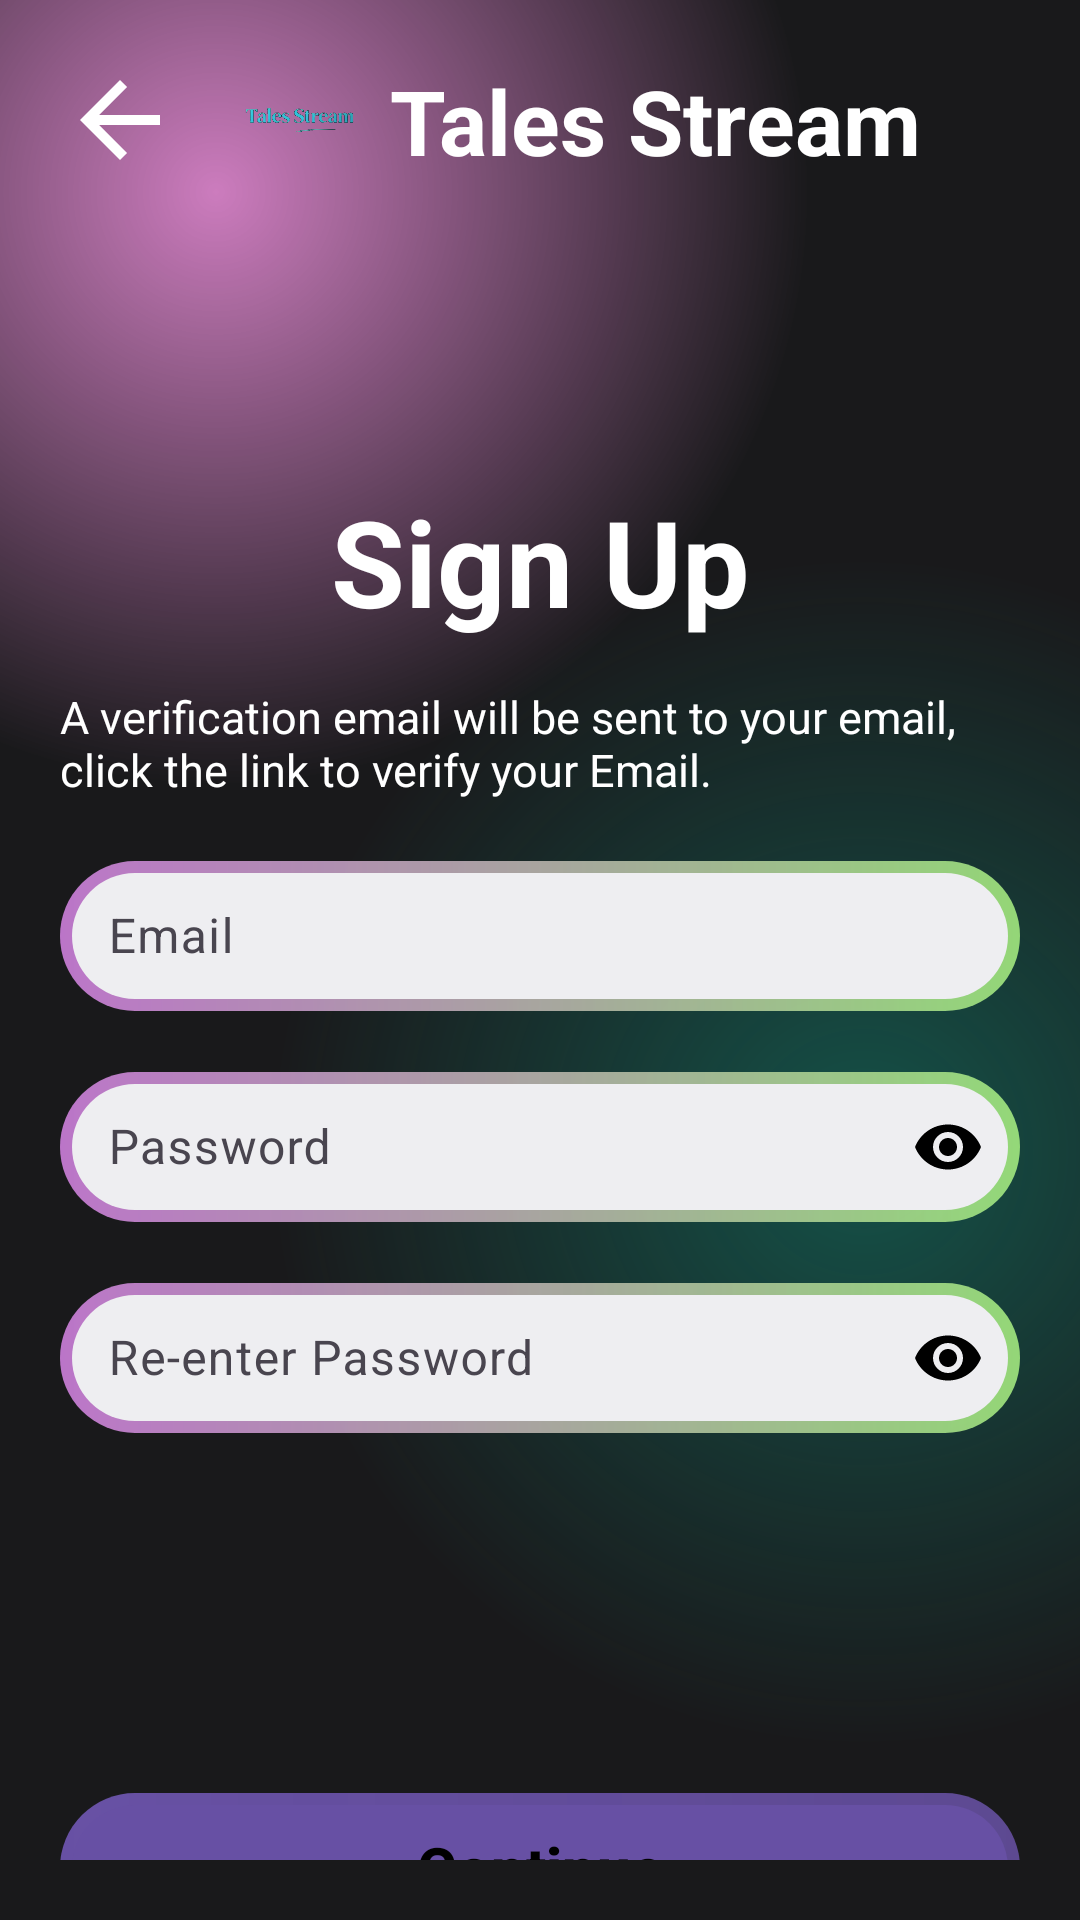

Here is an Android app screen rendered from its layout file. Give the layout XML and the strings, colors and styles it references.
<!-- AndroidManifest.xml: application theme Theme.TalesStream -->
<!-- res/layout/activity_signup.xml -->
<?xml version="1.0" encoding="utf-8"?>
<androidx.constraintlayout.widget.ConstraintLayout
    xmlns:android="http://schemas.android.com/apk/res/android"
    xmlns:app="http://schemas.android.com/apk/res-auto"
    xmlns:tools="http://schemas.android.com/tools"
    android:layout_width="match_parent"
    android:layout_height="match_parent"
    android:id="@+id/login_activity"
    tools:context=".Activities.SignupActivity"
    android:background="@drawable/gradiant_color_bg">

    <RelativeLayout
        android:layout_width="match_parent"
        android:layout_height="match_parent">

        <LinearLayout
            android:layout_width="match_parent"
            android:layout_height="match_parent"
            android:orientation="vertical"
            android:padding="20dp">

            <LinearLayout
                android:layout_width="match_parent"
                android:layout_height="wrap_content"
                android:orientation="horizontal"
                android:layout_marginBottom="20dp">

                <ImageView
                    android:id="@+id/signupBack"
                    android:layout_width="40dp"
                    android:layout_height="40dp"
                    android:src="@drawable/back_icon_white" />

                <ImageView
                    android:layout_width="40dp"
                    android:layout_height="40dp"
                    android:src="@drawable/logots"
                    android:layout_marginStart="20dp" />

                <TextView
                    android:layout_width="0dp"
                    android:layout_height="wrap_content"
                    android:layout_marginStart="10dp"
                    android:text="Tales Stream"
                    android:textColor="@color/white"
                    android:textSize="30sp"
                    android:textStyle="bold"
                    android:layout_weight="1" />
            </LinearLayout>

            <TextView
                android:layout_width="match_parent"
                android:layout_height="wrap_content"
                android:gravity="center"
                android:text="Sign Up"
                android:textColor="@color/white"
                android:textSize="40sp"
                android:layout_marginTop="80dp"
                android:textStyle="bold" />

            <TextView
                android:layout_width="wrap_content"
                android:layout_height="wrap_content"
                android:text="A verification email will be sent to your email, click the link to verify your Email."
                android:textColor="@color/white"
                android:layout_marginTop="15dp"
                android:textSize="15sp" />

            <com.google.android.material.textfield.TextInputLayout
                android:layout_width="match_parent"
                android:layout_height="wrap_content"
                app:hintTextColor="@color/black"
                android:layout_marginTop="15dp">
                <com.google.android.material.textfield.TextInputEditText
                    android:id="@+id/signupEmail"
                    android:layout_width="match_parent"
                    android:layout_height="50dp"
                    android:background="@drawable/btn_color"
                    android:inputType="textEmailAddress"
                    android:textColor="@color/black"
                    android:hint="Email" />
            </com.google.android.material.textfield.TextInputLayout>

            <com.google.android.material.textfield.TextInputLayout
                android:layout_width="match_parent"
                android:layout_height="wrap_content"
                app:hintTextColor="@color/black"
                android:layout_marginTop="15dp"
                app:endIconMode="password_toggle"
                app:endIconTint="@color/black">
                <com.google.android.material.textfield.TextInputEditText
                    android:id="@+id/signupPassword"
                    android:layout_width="match_parent"
                    android:layout_height="50dp"
                    android:background="@drawable/btn_color"
                    android:textColor="@color/black"
                    android:hint="Password"
                    android:inputType="textPassword" />
            </com.google.android.material.textfield.TextInputLayout>

            <com.google.android.material.textfield.TextInputLayout
                android:layout_width="match_parent"
                android:layout_height="wrap_content"
                app:hintTextColor="@color/black"
                android:layout_marginTop="15dp"
                app:endIconMode="password_toggle"
                app:endIconTint="@color/black">
                <com.google.android.material.textfield.TextInputEditText
                    android:id="@+id/signupRePassword"
                    android:layout_width="match_parent"
                    android:layout_height="50dp"
                    android:background="@drawable/btn_color"
                    android:hint="Re-enter Password"
                    android:inputType="textPassword"
                    android:textColor="@color/black" />
            </com.google.android.material.textfield.TextInputLayout>

            <com.google.android.material.button.MaterialButton
                android:id="@+id/signupBtn"
                android:layout_width="match_parent"
                android:layout_height="50dp"
                android:layout_marginTop="120dp"
                android:background="@drawable/btn_color"
                android:text="Continue"
                android:textStyle="bold"
                android:textColor="@color/black"
                android:textSize="20sp" />

            <ProgressBar
                android:id="@+id/progressBar1"
                android:layout_width="wrap_content"
                android:layout_height="wrap_content"
                android:layout_gravity="center"
                android:visibility="gone" />

            <TextView
                android:layout_width="match_parent"
                android:layout_height="wrap_content"
                android:layout_marginTop="15dp"
                android:text="Already have an Account?"
                android:textAlignment="center"
                android:textColor="@color/white"
                android:textSize="16sp" />

            <TextView
                android:id="@+id/loginBtn"
                android:layout_width="wrap_content"
                android:layout_height="wrap_content"
                android:layout_gravity="center"
                android:text="Login now"
                android:textColor="@color/white"
                android:textSize="18sp"
                android:textStyle="bold" />
        </LinearLayout>
    </RelativeLayout>
</androidx.constraintlayout.widget.ConstraintLayout>
<!-- resources referenced by this layout -->
<resources>
  <color name="black">#FF000000</color>
  <color name="white">#FFFFFFFF</color>
  <!-- drawable back_icon_white (drawable) -->
  <vector android:autoMirrored="true"
      android:height="24dp"
      android:tint="#FFFFFF"
      android:viewportHeight="24"
      android:viewportWidth="24"
      android:width="24dp"
      xmlns:android="http://schemas.android.com/apk/res/android">
  
      <path android:fillColor="?attr/colorControlNormal"
          android:pathData="M20,11H7.83l5.59,-5.59L12,4l-8,8 8,8 1.41,-1.41L7.83,13H20v-2z"/>
  </vector>
  <!-- drawable btn_color (drawable) -->
  <?xml version="1.0" encoding="utf-8"?>
  <layer-list xmlns:android="http://schemas.android.com/apk/res/android">
  
      <item>
          <shape android:shape="rectangle">
              <corners android:radius="50dp"/>
              <gradient android:startColor="#BB75C8"
                  android:endColor="#DCA7EF81"
                  android:type="linear"
                  android:angle="360"/>
              <size
                  android:width="24dp"
                  android:height="24dp"/>
          </shape>
      </item>
  
      <item android:top="4dp" android:bottom="4dp" android:left="4dp" android:right="4dp">
  
          <shape android:shape="rectangle">
              <corners android:radius="50dp"/>
              <solid android:color="#EEEEF1"/>
          </shape>
      </item>
  </layer-list>
  <!-- drawable gradiant_color_bg (drawable) -->
  <?xml version="1.0" encoding="utf-8"?>
  <layer-list xmlns:android="http://schemas.android.com/apk/res/android">
      <item>
          <shape>
              <gradient android:startColor="#99AA2A92"
                  android:centerColor="#19191b"
                  android:endColor="#19191b"
                  android:type="radial"
                  android:gradientRadius="110%p"
                  android:centerX="0.2"
                  android:centerY="0.1"/>
  
          </shape>
      </item>
      <item>
          <shape>
              <gradient android:startColor="#800f8a75"
                  android:centerColor="@android:color/transparent"
                  android:endColor="@android:color/transparent"
                  android:gradientRadius="110%p"
                  android:centerY="0.6"
                  android:centerX="0.8"
                  android:type="radial"/>
  
          </shape>
      </item>
  </layer-list>
  <!-- drawable logots: png bitmap (drawable, 48216 bytes) -->
  <style name="Theme.TalesStream" parent="Base.Theme.TalesStream" />
  <style name="Base.Theme.TalesStream" parent="Theme.Material3.DayNight.NoActionBar">
          
          
  
      </style>
</resources>
